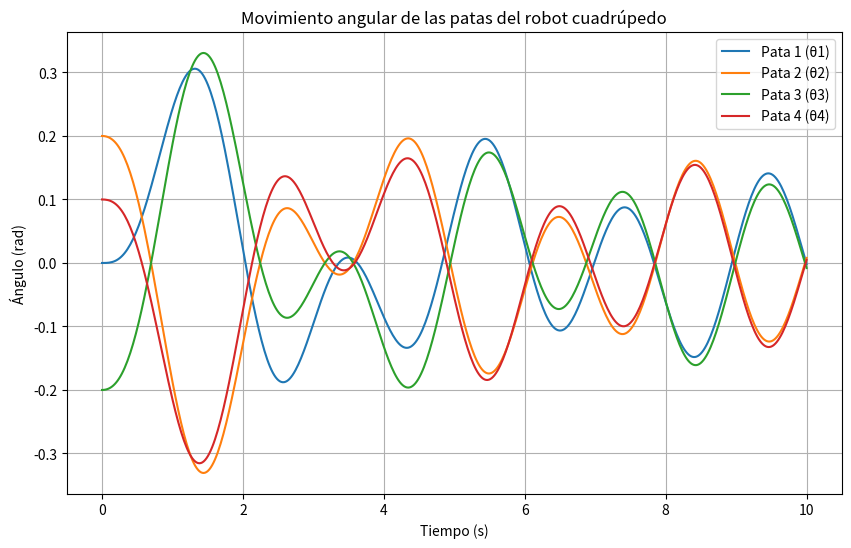
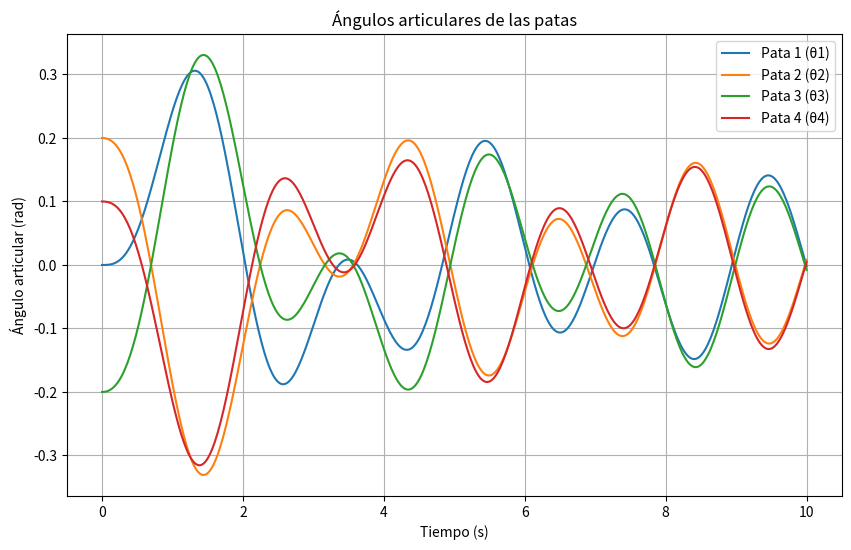
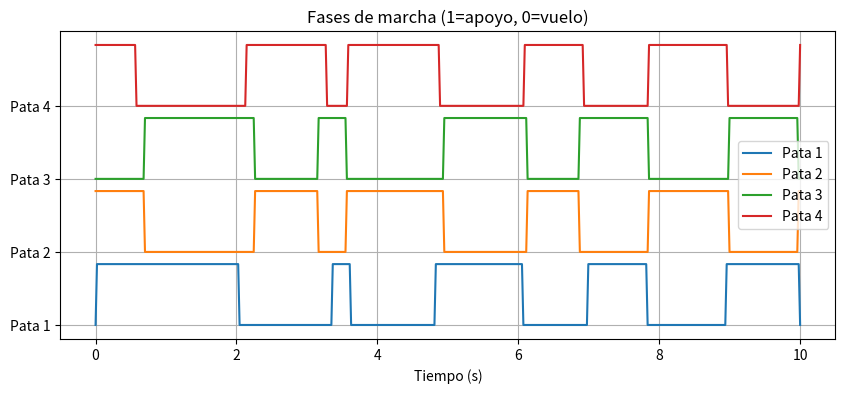
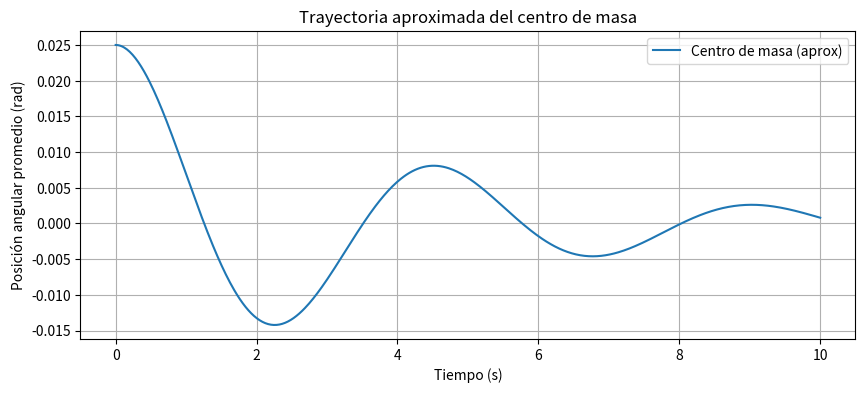
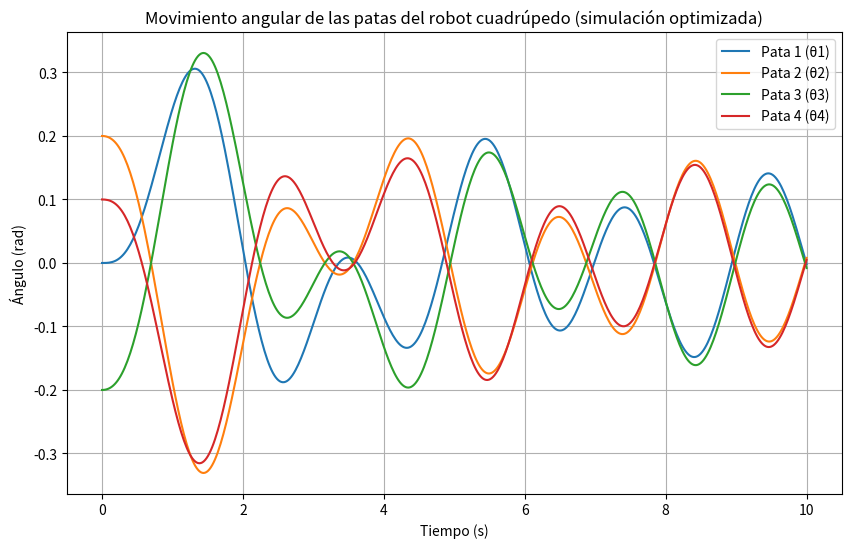
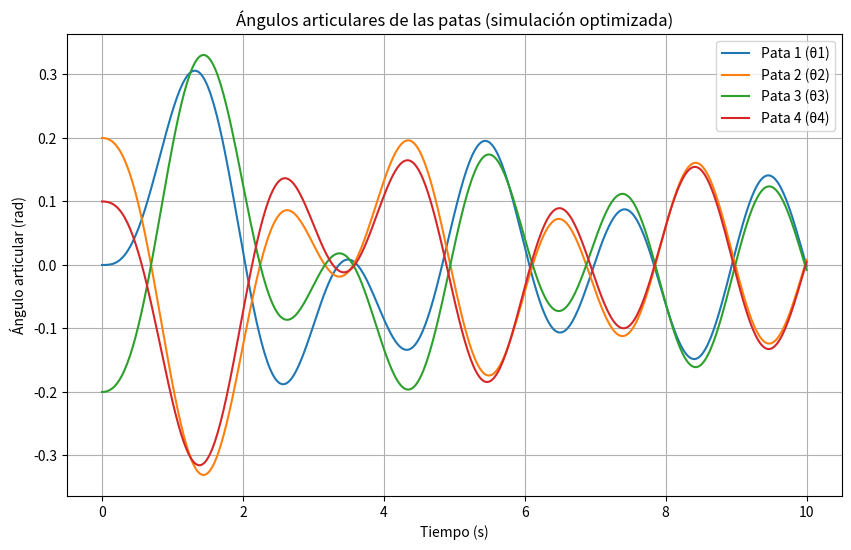
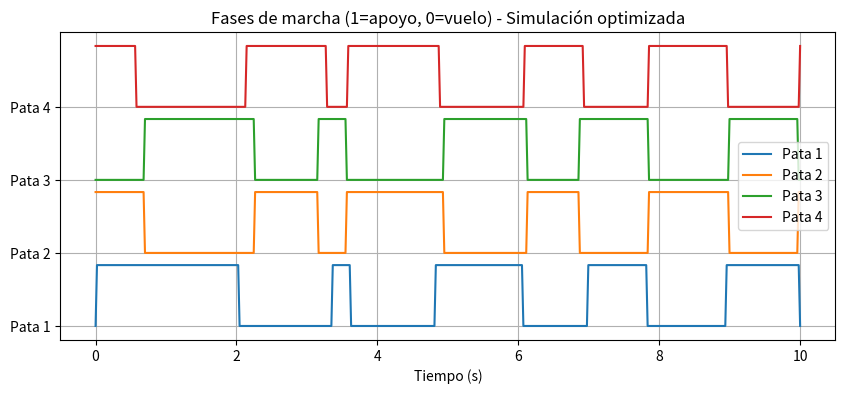
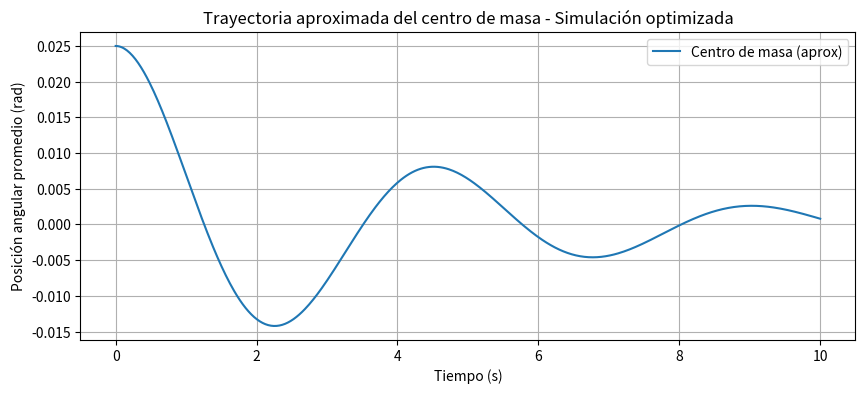

Generate these figures, in order, with matplotlib:
import numpy as np
from scipy.integrate import solve_ivp
import matplotlib.pyplot as plt

def cuadrupedo_edo(t, y, params):
    """
    y: vector de estado [θ1, ω1, θ2, ω2, θ3, ω3, θ4, ω4]
    params: diccionario con parámetros {k, b, I}
    """
    k = params['k']      # constante de resorte
    b = params['b']      # amortiguamiento
    I = params['I']      # inercia
    # Torques periódicos sincronizados por pares: (1,3) y (2,4)
    tau = [np.sin(2*np.pi*0.5*t),  # Pata 1 (delantera izquierda)
           np.sin(2*np.pi*0.5*t + np.pi),  # Pata 2 (delantera derecha)
           np.sin(2*np.pi*0.5*t),  # Pata 3 (trasera izquierda)
           np.sin(2*np.pi*0.5*t + np.pi)]  # Pata 4 (trasera derecha)

    dydt = np.zeros(8)
    for i in range(4):
        theta = y[2*i]
        omega = y[2*i+1]
        dydt[2*i] = omega
        dydt[2*i+1] = (1/I) * (tau[i] - b*omega - k*theta)
    return dydt

# Parámetros del sistema
params = {
    'k': 2.0,      # constante de resorte
    'b': 0.5,      # amortiguamiento
    'I': 1.0       # inercia
}

# Condiciones iniciales: [θ1, ω1, θ2, ω2, θ3, ω3, θ4, ω4]
y0 = [0.0, 0.0, 0.2, 0.0, -0.2, 0.0, 0.1, 0.0]

# Intervalo de tiempo
t_span = (0, 10)
t_eval = np.linspace(t_span[0], t_span[1], 500)

# Resolver el sistema de EDOs
sol = solve_ivp(lambda t, y: cuadrupedo_edo(t, y, params), t_span, y0, t_eval=t_eval)

# Graficar resultados
plt.figure(figsize=(10,6))
for i in range(4):
    plt.plot(sol.t, sol.y[2*i], label=f'Pata {i+1} (θ{i+1})')
plt.xlabel('Tiempo (s)')
plt.ylabel('Ángulo (rad)')
plt.title('Movimiento angular de las patas del robot cuadrúpedo')
plt.legend()
plt.grid()
plt.show()

# Graficar ángulos articulares
plt.figure(figsize=(10,6))
for i in range(4):
    plt.plot(sol.t, sol.y[2*i], label=f'Pata {i+1} (θ{i+1})')
plt.xlabel('Tiempo (s)')
plt.ylabel('Ángulo articular (rad)')
plt.title('Ángulos articulares de las patas')
plt.legend()
plt.grid()
plt.show()

# Visualizar fases de marcha (simplificado: fase de apoyo si θ>0, fase de vuelo si θ<=0)
fases = np.array(sol.y[::2])  # Solo ángulos
plt.figure(figsize=(10,4))
for i in range(4):
    fase = np.where(sol.y[2*i]>0, 1, 0)
    plt.plot(sol.t, fase + i*1.2, label=f'Pata {i+1}')
plt.yticks([0,1.2,2.4,3.6], ["Pata 1","Pata 2","Pata 3","Pata 4"])
plt.xlabel('Tiempo (s)')
plt.title('Fases de marcha (1=apoyo, 0=vuelo)')
plt.grid()
plt.legend()
plt.show()

# Trayectoria del centro de masa (simplificado: promedio de posiciones angulares)
com = np.mean([sol.y[0], sol.y[2], sol.y[4], sol.y[6]], axis=0)
plt.figure(figsize=(10,4))
plt.plot(sol.t, com, label='Centro de masa (aprox)')
plt.xlabel('Tiempo (s)')
plt.ylabel('Posición angular promedio (rad)')
plt.title('Trayectoria aproximada del centro de masa')
plt.grid()
plt.legend()
plt.show()

# --- Optimización del desfase entre pares de patas ---
def evaluar_desfase(phase_diff, params, y0, t_span, t_eval):
    def edo_opt(t, y):
        # Par 1: patas 1 y 3, Par 2: patas 2 y 4
        tau = [np.sin(2*np.pi*0.5*t),
               np.sin(2*np.pi*0.5*t + phase_diff),
               np.sin(2*np.pi*0.5*t),
               np.sin(2*np.pi*0.5*t + phase_diff)]
        k = params['k']
        b = params['b']
        I = params['I']
        dydt = np.zeros(8)
        for i in range(4):
            theta = y[2*i]
            omega = y[2*i+1]
            dydt[2*i] = omega
            dydt[2*i+1] = (1/I) * (tau[i] - b*omega - k*theta)
        return dydt
    sol = solve_ivp(edo_opt, t_span, y0, t_eval=t_eval)
    com = np.mean([sol.y[0], sol.y[2], sol.y[4], sol.y[6]], axis=0)
    desplazamiento = np.ptp(com)  # peak-to-peak (amplitud)
    return desplazamiento, sol, com

# Grid search sobre el desfase
mejor_desfase = 0
mejor_desplazamiento = -np.inf
mejor_sol = None
mejor_com = None
for phase in np.linspace(0, 2*np.pi, 30):
    desplazamiento, sol_tmp, com_tmp = evaluar_desfase(phase, params, y0, t_span, t_eval)
    if desplazamiento > mejor_desplazamiento:
        mejor_desplazamiento = desplazamiento
        mejor_desfase = phase
        mejor_sol = sol_tmp
        mejor_com = com_tmp

print(f"Mejor desfase entre pares de patas: {mejor_desfase:.2f} rad")

# Forzar desfase de π radianes para marcha tipo trote
mejor_desfase = np.pi
print(f"Desfase forzado entre pares de patas (trote): {mejor_desfase:.2f} rad")

# Simulación final con el desfase forzado
def cuadrupedo_edo(t, y, params):
    k = params['k']
    b = params['b']
    I = params['I']
    phase_diff = mejor_desfase
    tau = [np.sin(2*np.pi*0.5*t),
           np.sin(2*np.pi*0.5*t + phase_diff),
           np.sin(2*np.pi*0.5*t),
           np.sin(2*np.pi*0.5*t + phase_diff)]
    dydt = np.zeros(8)
    for i in range(4):
        theta = y[2*i]
        omega = y[2*i+1]
        dydt[2*i] = omega
        dydt[2*i+1] = (1/I) * (tau[i] - b*omega - k*theta)
    return dydt

sol = solve_ivp(lambda t, y: cuadrupedo_edo(t, y, params), t_span, y0, t_eval=t_eval)
com = np.mean([sol.y[0], sol.y[2], sol.y[4], sol.y[6]], axis=0)

# Graficar resultados de la simulación optimizada
plt.figure(figsize=(10,6))
for i in range(4):
    plt.plot(sol.t, sol.y[2*i], label=f'Pata {i+1} (θ{i+1})')
plt.xlabel('Tiempo (s)')
plt.ylabel('Ángulo (rad)')
plt.title('Movimiento angular de las patas del robot cuadrúpedo (simulación optimizada)')
plt.legend()
plt.grid()
plt.show()

# Graficar ángulos articulares de la simulación optimizada
plt.figure(figsize=(10,6))
for i in range(4):
    plt.plot(sol.t, sol.y[2*i], label=f'Pata {i+1} (θ{i+1})')
plt.xlabel('Tiempo (s)')
plt.ylabel('Ángulo articular (rad)')
plt.title('Ángulos articulares de las patas (simulación optimizada)')
plt.legend()
plt.grid()
plt.show()

# Visualizar fases de marcha de la simulación optimizada
fases = np.array(sol.y[::2])  # Solo ángulos
plt.figure(figsize=(10,4))
for i in range(4):
    fase = np.where(sol.y[2*i]>0, 1, 0)
    plt.plot(sol.t, fase + i*1.2, label=f'Pata {i+1}')
plt.yticks([0,1.2,2.4,3.6], ["Pata 1","Pata 2","Pata 3","Pata 4"])
plt.xlabel('Tiempo (s)')
plt.title('Fases de marcha (1=apoyo, 0=vuelo) - Simulación optimizada')
plt.grid()
plt.legend()
plt.show()

# Trayectoria del centro de masa de la simulación optimizada
com = np.mean([sol.y[0], sol.y[2], sol.y[4], sol.y[6]], axis=0)
plt.figure(figsize=(10,4))
plt.plot(sol.t, com, label='Centro de masa (aprox)')
plt.xlabel('Tiempo (s)')
plt.ylabel('Posición angular promedio (rad)')
plt.title('Trayectoria aproximada del centro de masa - Simulación optimizada')
plt.grid()
plt.legend()
plt.show()
